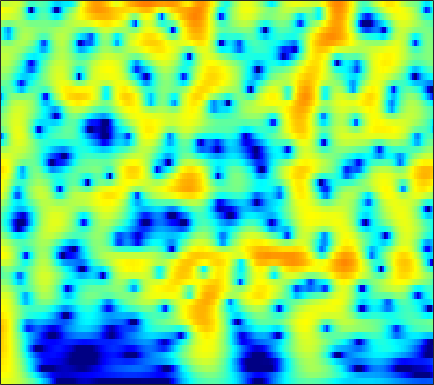

The table this chart was drawn from, first rows:
4.3085, 4.3088, 4.2477, 4.1161, 3.9711, 3.7152, 3.3887, 3.0957, 2.6426, 2.1157, 1.5141, 1.014, 0.27867, -0.53506, -1.1996, -2.1619, -3.2161, -4.0715, -5.3075, -6.658, -8.145, -9.3651, -11.158, -13.189
5.227, 5.191, 5.052, 4.808, 4.557, 4.13, 3.597, 3.128, 2.409, 1.583, 0.652, -0.1163, -1.231, -2.446, -3.42, -4.797, -6.249, -7.379, -8.919, -10.47, -11.99, -13.1, -14.47, -15.71
5.987, 5.916, 5.701, 5.349, 4.995, 4.398, 3.659, 3.01, 2.012, 0.8581, -0.4607, -1.565, -3.206, -5.061, -6.614, -8.945, -11.66, -14.03, -17.89, -23.21, -32.01, -34.9, -27.29, -23.65
6.298, 6.185, 5.896, 5.45, 5.014, 4.296, 3.425, 2.673, 1.539, 0.2603, -1.157, -2.307, -3.943, -5.678, -7.029, -8.86, -10.67, -11.98, -13.54, -14.84, -15.77, -16.25, -16.64, -16.87
6.787, 6.601, 6.202, 5.631, 5.091, 4.22, 3.175, 2.279, 0.9337, -0.5816, -2.261, -3.621, -5.556, -7.591, -9.149, -11.18, -13, -14.14, -15.22, -15.79, -16, -16.01, -15.95, -15.89
7.208, 6.951, 6.452, 5.774, 5.146, 4.145, 2.955, 1.934, 0.3918, -1.372, -3.385, -5.084, -7.657, -10.7, -13.41, -17.99, -24.59, -29.59, -25.12, -21.07, -18.77, -17.66, -16.7, -16.13
7.294, 6.987, 6.42, 5.673, 4.996, 3.941, 2.72, 1.697, 0.2006, -1.438, -3.195, -4.582, -6.491, -8.408, -9.815, -11.56, -13.06, -13.97, -14.88, -15.49, -15.88, -16.09, -16.25, -16.35
7.588, 7.228, 6.574, 5.719, 4.949, 3.755, 2.377, 1.235, -0.411, -2.153, -3.934, -5.243, -6.9, -8.404, -9.423, -10.64, -11.79, -12.67, -13.94, -15.42, -17.23, -18.84, -21.35, -23.96
8.015, 7.625, 6.902, 5.94, 5.05, 3.622, 1.887, 0.3611, -2.022, -4.89, -8.316, -11.21, -14.65, -15.32, -14.37, -13.06, -12.31, -12.14, -12.36, -13.07, -14.19, -15.18, -16.42, -17.43
7.592, 7.262, 6.625, 5.76, 4.953, 3.656, 2.092, 0.7266, -1.364, -3.772, -6.405, -8.333, -10.2, -10.6, -10.19, -9.45, -8.867, -8.603, -8.498, -8.659, -9.108, -9.571, -10.1, -10.49
6.382, 6.167, 5.713, 5.073, 4.48, 3.553, 2.498, 1.636, 0.4411, -0.7519, -1.861, -2.595, -3.378, -3.936, -4.216, -4.47, -4.673, -4.822, -5.037, -5.307, -5.697, -6.192, -7.049, -7.91
5.415, 5.312, 4.997, 4.492, 3.997, 3.184, 2.227, 1.437, 0.3537, -0.7005, -1.628, -2.169, -2.659, -2.885, -2.904, -2.811, -2.675, -2.603, -2.598, -2.684, -2.829, -3.063, -3.659, -4.469
4.786, 4.828, 4.652, 4.196, 3.661, 2.68, 1.393, 0.2031, -1.735, -4.103, -6.721, -8.275, -8.393, -6.61, -5.079, -3.346, -2.008, -1.253, -0.5648, -0.2442, -0.1639, -0.153, -0.31, -0.8344
3.638, 3.785, 3.696, 3.298, 2.803, 1.894, 0.6775, -0.478, -2.355, -4.657, -7.287, -8.874, -8.687, -6.354, -4.445, -2.36, -0.7987, 0.08437, 0.9725, 1.53, 1.647, 1.554, 1.344, 0.8608
2.133, 2.148, 1.934, 1.472, 0.9919, 0.2134, -0.6983, -1.409, -2.227, -2.817, -3.087, -3.005, -2.522, -1.761, -1.069, -0.06604, 0.859, 1.411, 1.973, 2.409, 2.576, 2.383, 1.922, 1.346
0.5234, 0.4404, 0.1167, -0.5174, -1.258, -2.636, -4.427, -5.906, -7.659, -7.998, -6.616, -5.126, -3.21, -1.506, -0.4271, 0.7705, 1.744, 2.347, 2.909, 3.153, 3.304, 3.308, 2.944, 2.313
-2.027, -1.459, -1.18, -1.489, -2.117, -3.52, -5.635, -7.858, -11.37, -12.05, -8.754, -6.238, -3.589, -1.573, -0.3248, 1.003, 1.988, 2.572, 3.187, 3.482, 3.461, 3.444, 3.225, 2.659
-1.567, -0.6612, -0.05813, 0.01038, -0.2023, -0.753, -1.55, -2.156, -2.81, -3.123, -2.998, -2.631, -1.856, -0.9459, -0.2223, 0.7694, 1.638, 2.134, 2.632, 2.998, 2.919, 2.651, 2.278, 1.654
3.211, 3.237, 3.113, 2.783, 2.385, 1.633, 0.6507, -0.2066, -1.513, -2.946, -4.267, -4.901, -4.787, -3.551, -2.356, -0.8003, 0.5451, 1.324, 1.938, 2.222, 2.279, 1.912, 1.079, -0.00771
5.572, 5.268, 4.767, 4.119, 3.501, 2.478, 1.202, -0.004003, -2.057, -4.884, -9.281, -14.61, -15.43, -8.549, -5.285, -2.391, -0.5429, 0.4401, 1.313, 1.5, 1.418, 1.078, -0.01431, -1.608
4.867, 4.52, 3.963, 3.282, 2.694, 1.825, 0.8427, 0.0389, -1.055, -2.142, -3.015, -3.4, -3.375, -2.738, -2.057, -1.041, -0.1098, 0.4111, 0.937, 1.16, 0.8939, 0.6001, -0.1816, -1.408
3.143, 2.78, 2.17, 1.449, 0.8706, 0.06419, -0.717, -1.227, -1.795, -2.144, -2.249, -2.147, -1.835, -1.316, -0.8357, -0.1738, 0.497, 0.9379, 1.318, 1.665, 1.677, 1.527, 1.228, 0.6391
0.949, 0.4519, -0.4326, -1.53, -2.465, -3.793, -5.046, -5.802, -6.4, -6.357, -5.797, -5.138, -4.053, -2.895, -2.006, -0.866, 0.1503, 0.8552, 1.63, 2.184, 2.656, 2.799, 2.855, 2.744
-1.466, -2.158, -3.457, -5.275, -7.018, -9.964, -13.88, -17.49, -20.83, -18.25, -14.54, -12.17, -9.368, -6.84, -5.156, -3.145, -1.399, -0.3045, 0.9952, 1.99, 2.735, 3.207, 3.58, 3.788
-2.647, -3.377, -4.782, -6.733, -8.568, -11.63, -15.36, -18.38, -21.69, -23.17, -22.61, -19.93, -15.21, -10.93, -8.238, -5.316, -2.932, -1.461, 0.119, 1.469, 2.419, 3.021, 3.614, 3.991
-1.948, -2.614, -3.798, -5.277, -6.601, -8.556, -10.75, -12.51, -14.98, -17.48, -18.64, -17.2, -13.56, -9.939, -7.631, -4.983, -2.845, -1.468, 0.06444, 1.244, 2.247, 2.774, 3.349, 3.73
-0.2764, -0.9475, -1.994, -3.196, -4.154, -5.453, -6.69, -7.494, -8.301, -8.663, -8.475, -7.952, -6.846, -5.433, -4.289, -2.796, -1.394, -0.4869, 0.5994, 1.442, 2.1, 2.487, 2.815, 3.014
1.843, 1.058, -0.1609, -1.536, -2.626, -4.088, -5.353, -6.062, -6.483, -6.291, -5.597, -4.867, -3.727, -2.559, -1.69, -0.6103, 0.3346, 0.9586, 1.558, 2.061, 2.257, 2.33, 2.248, 2.008
4.242, 3.312, 1.782, -0.1354, -1.912, -4.865, -8.679, -11.86, -12.68, -9.188, -5.991, -4.137, -2.178, -0.6188, 0.3255, 1.37, 2.127, 2.576, 2.899, 2.988, 2.784, 2.414, 1.683, 0.5918
5.297, 4.489, 3.13, 1.367, -0.2285, -2.769, -5.605, -7.483, -8.137, -6.538, -4.419, -2.958, -1.308, 0.04997, 0.8825, 1.753, 2.374, 2.62, 2.817, 2.572, 2.176, 1.538, 0.3972, -1.289
5.102, 4.65, 3.763, 2.599, 1.574, 0.1055, -1.339, -2.277, -3.163, -3.508, -3.258, -2.783, -1.874, -0.9115, -0.2258, 0.5055, 1.013, 1.199, 1.19, 0.9604, 0.4194, -0.07574, -0.9999, -2.05
5.874, 5.652, 5.018, 4.044, 3.084, 1.503, -0.4889, -2.241, -4.941, -7.504, -7.992, -6.626, -4.309, -2.365, -1.305, -0.3192, 0.1555, 0.3084, 0.05175, -0.3527, -1.197, -1.792, -2.707, -3.495
6.617, 6.437, 5.924, 5.083, 4.223, 2.72, 0.7206, -1.206, -4.487, -8.356, -9.239, -7.097, -4.2, -2.232, -1.291, -0.6009, -0.5085, -0.723, -1.504, -2.686, -4.443, -5.971, -8.162, -9.933
5.672, 5.528, 5.197, 4.677, 4.169, 3.329, 2.35, 1.555, 0.5324, -0.2886, -0.7462, -0.8604, -0.7852, -0.6984, -0.6995, -0.9563, -1.49, -2.239, -3.456, -5.44, -8.01, -10.8, -16.05, -25.56
3.995, 3.95, 3.857, 3.726, 3.582, 3.337, 3.021, 2.747, 2.343, 1.944, 1.544, 1.253, 0.8376, 0.3809, -0.03294, -0.7014, -1.534, -2.338, -3.543, -5.143, -6.786, -8.333, -10.26, -12.03
1.383, 1.506, 1.838, 2.277, 2.6, 2.958, 3.18, 3.247, 3.206, 3.015, 2.694, 2.38, 1.85, 1.221, 0.6732, -0.1095, -0.9976, -1.64, -2.64, -3.599, -4.57, -5.323, -6.256, -7.161
-4.953, -4.086, -2.001, -0.001643, 1.228, 2.46, 3.293, 3.679, 3.922, 3.864, 3.55, 3.149, 2.441, 1.542, 0.7884, -0.2702, -1.311, -1.956, -2.739, -3.152, -3.599, -3.714, -3.947, -4.103
-12.07, -8.614, -3.804, -0.5947, 1.105, 2.711, 3.752, 4.226, 4.496, 4.399, 3.933, 3.338, 2.234, 0.7352, -0.6271, -2.777, -4.992, -6.43, -6.978, -6.42, -5.324, -4.591, -3.791, -3.203
-1.244, -0.7128, 0.3672, 1.571, 2.417, 3.357, 4.005, 4.295, 4.382, 4.13, 3.514, 2.803, 1.449, -0.4428, -2.318, -5.753, -10.93, -17.68, -18.5, -11.48, -8.128, -6.702, -5.356, -4.523
0.3017, 0.8494, 1.616, 2.358, 2.861, 3.436, 3.834, 3.997, 3.995, 3.718, 3.164, 2.569, 1.482, 0.1005, -1.109, -2.922, -4.646, -5.809, -6.726, -6.793, -6.875, -6.829, -6.941, -7.2
-0.4202, 0.3415, 1.258, 2.086, 2.613, 3.183, 3.585, 3.749, 3.807, 3.654, 3.283, 2.859, 2.122, 1.219, 0.4339, -0.6697, -1.803, -2.744, -3.713, -4.808, -5.943, -6.822, -8.485, -10.87
-2.198, -1.185, 0.04925, 1.144, 1.845, 2.581, 3.099, 3.349, 3.508, 3.486, 3.275, 2.987, 2.473, 1.776, 1.133, 0.1759, -0.9494, -1.827, -3.026, -4.404, -5.492, -6.323, -7.391, -8.521
-5.482, -3.863, -1.855, -0.2665, 0.6711, 1.593, 2.198, 2.501, 2.695, 2.717, 2.613, 2.464, 2.125, 1.593, 1.071, 0.1135, -1.188, -2.262, -4.312, -6.505, -8.117, -8.611, -7.605, -6.061
-9.915, -6.322, -3.277, -1.432, -0.5619, 0.09807, 0.3274, 0.2972, 0.1532, 0.02084, 0.02664, 0.1239, 0.2346, 0.2474, 0.1031, -0.4471, -1.45, -2.574, -5.027, -8.747, -15.14, -16.02, -8.959, -4.533
-3.914, -3.183, -2.329, -1.853, -1.841, -2.322, -3.458, -4.777, -6.929, -8.531, -7.963, -6.562, -4.611, -3.163, -2.47, -1.917, -1.744, -1.968, -2.306, -2.587, -2.737, -2.461, -1.423, -0.03053
-0.9058, -0.9398, -1.133, -1.579, -2.168, -3.417, -5.364, -7.435, -11.39, -15.83, -14.15, -11.02, -7.974, -5.935, -4.81, -3.641, -2.752, -2.186, -1.462, -0.8619, -0.2101, 0.3689, 1.143, 1.972
0.5276, 0.4348, 0.1357, -0.412, -0.9952, -2.002, -3.248, -4.309, -5.702, -6.81, -7.446, -7.605, -7.506, -7.104, -6.585, -5.692, -4.558, -3.545, -2.365, -1.222, -0.08641, 0.6643, 1.563, 2.347
1.586, 1.601, 1.429, 1.038, 0.603, -0.1566, -1.107, -1.926, -3.177, -4.611, -6.239, -7.668, -9.834, -12, -12.69, -11.11, -8.319, -6.473, -4.212, -2.32, -0.8523, 0.08354, 1.174, 2.047
2.326, 2.399, 2.317, 2.06, 1.746, 1.147, 0.3498, -0.3737, -1.565, -3.078, -4.996, -6.844, -10.04, -14.31, -16.5, -13.58, -9.683, -7.487, -5.103, -3.32, -1.907, -0.9409, 0.1893, 1.145
2.555, 2.61, 2.567, 2.401, 2.197, 1.815, 1.293, 0.7935, -0.006964, -0.9767, -2.131, -3.065, -4.321, -5.387, -5.924, -6.184, -6.043, -5.642, -5.165, -4.554, -3.652, -2.83, -1.649, -0.4656
2.147, 2.147, 2.115, 2.039, 1.97, 1.879, 1.748, 1.59, 1.299, 0.8952, 0.3621, -0.1163, -0.8518, -1.669, -2.361, -3.368, -4.539, -5.684, -7.527, -9.075, -8.897, -7.447, -4.795, -2.444
0.4197, 0.1976, -0.09473, -0.1916, -0.0656, 0.3304, 0.8628, 1.26, 1.649, 1.84, 1.824, 1.661, 1.248, 0.5963, -0.05537, -1.211, -2.798, -4.557, -7.69, -12.17, -13.42, -9.589, -5.288, -2.361
-2.953, -4.247, -6.715, -8.637, -7.837, -4.959, -2.365, -0.8995, 0.4824, 1.346, 1.804, 1.935, 1.871, 1.56, 1.204, 0.5453, -0.276, -0.9678, -1.789, -2.312, -2.33, -1.979, -1.103, -0.08902
-3.145, -4.645, -7.477, -9.976, -9.042, -5.773, -2.998, -1.502, -0.1202, 0.754, 1.219, 1.376, 1.39, 1.255, 1.074, 0.7895, 0.4792, 0.3379, 0.1192, -0.04464, -0.08134, -0.001919, 0.2007, 0.4863
0.9062, 0.4351, -0.1442, -0.4656, -0.4461, -0.1326, 0.3265, 0.644, 0.925, 0.9735, 0.8182, 0.5866, 0.2032, -0.152, -0.3579, -0.4771, -0.4612, -0.4061, -0.3675, -0.3769, -0.4289, -0.4942, -0.6634, -0.8365
4.245, 3.988, 3.667, 3.397, 3.219, 3.016, 2.758, 2.479, 1.935, 1.091, -0.08448, -1.194, -2.875, -4.386, -4.878, -4.482, -3.441, -2.8, -2.073, -1.714, -1.802, -2.181, -3.029, -4.237
5.185, 4.948, 4.693, 4.483, 4.331, 4.084, 3.721, 3.312, 2.495, 1.264, -0.5894, -2.578, -6.575, -14.42, -25.41, -11.29, -6.539, -4.5, -3.076, -2.567, -2.801, -3.456, -4.976, -7.593
3.162, 2.852, 2.707, 2.855, 3.086, 3.375, 3.533, 3.492, 3.163, 2.49, 1.441, 0.4126, -1.105, -2.464, -3.01, -3.023, -2.511, -2.124, -1.827, -1.877, -2.264, -2.771, -3.755, -5.01
